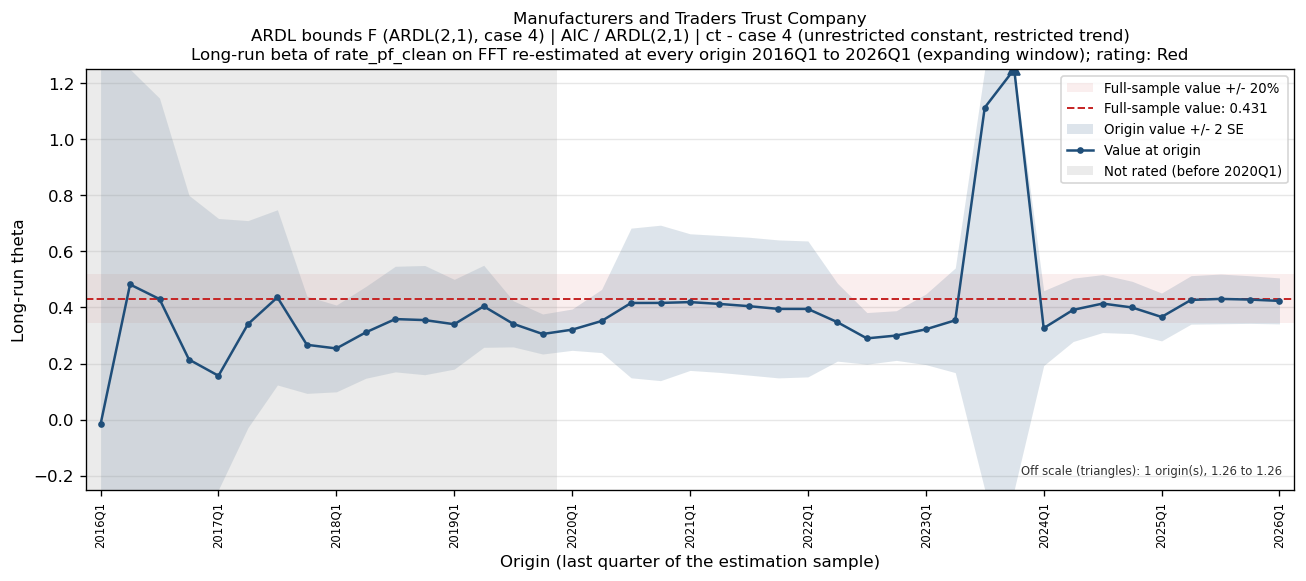

Data behind this chart, as committed beside it:
bank_name, test_name, IC/selected lag, trend type, origin, param, n_obs, beta, beta_se, beta_p, lambda, lambda_neg, full_sample_beta, dev, abs_dev_share, abs_dev_se
Manufacturers and Traders Trust Company, ARDL bounds F (ARDL(2,1), case 4), AIC / ARDL(2,1), ct - case 4 (unrestricted constant, rest…, 2016Q1, FFT, 19, -0.01663, 0.8435, 0.9846, -0.1051, -0.1051, 0.4315, -0.4481, 1.039, 0.5313
Manufacturers and Traders Trust Company, ARDL bounds F (ARDL(2,1), case 4), AIC / ARDL(2,1), ct - case 4 (unrestricted constant, rest…, 2016Q2, FFT, 20, 0.4821, 0.4944, 0.346, -0.08941, -0.08941, 0.4315, 0.05065, 0.1174, 0.1024
Manufacturers and Traders Trust Company, ARDL bounds F (ARDL(2,1), case 4), AIC / ARDL(2,1), ct - case 4 (unrestricted constant, rest…, 2016Q3, FFT, 21, 0.43, 0.3584, 0.2489, -0.09083, -0.09083, 0.4315, -0.001502, 0.003482, 0.004192
Manufacturers and Traders Trust Company, ARDL bounds F (ARDL(2,1), case 4), AIC / ARDL(2,1), ct - case 4 (unrestricted constant, rest…, 2016Q4, FFT, 22, 0.2142, 0.2929, 0.475, -0.105, -0.105, 0.4315, -0.2172, 0.5035, 0.7418
Manufacturers and Traders Trust Company, ARDL bounds F (ARDL(2,1), case 4), AIC / ARDL(2,1), ct - case 4 (unrestricted constant, rest…, 2017Q1, FFT, 23, 0.1564, 0.2806, 0.5846, -0.09903, -0.09903, 0.4315, -0.2751, 0.6376, 0.9805
Manufacturers and Traders Trust Company, ARDL bounds F (ARDL(2,1), case 4), AIC / ARDL(2,1), ct - case 4 (unrestricted constant, rest…, 2017Q2, FFT, 24, 0.3406, 0.1847, 0.08172, -0.1192, -0.1192, 0.4315, -0.09091, 0.2107, 0.4922
Manufacturers and Traders Trust Company, ARDL bounds F (ARDL(2,1), case 4), AIC / ARDL(2,1), ct - case 4 (unrestricted constant, rest…, 2017Q3, FFT, 25, 0.4361, 0.1563, 0.01166, -0.1327, -0.1327, 0.4315, 0.00461, 0.01068, 0.0295
Manufacturers and Traders Trust Company, ARDL bounds F (ARDL(2,1), case 4), AIC / ARDL(2,1), ct - case 4 (unrestricted constant, rest…, 2017Q4, FFT, 26, 0.2668, 0.08663, 0.005903, -0.1421, -0.1421, 0.4315, -0.1646, 0.3816, 1.901
Manufacturers and Traders Trust Company, ARDL bounds F (ARDL(2,1), case 4), AIC / ARDL(2,1), ct - case 4 (unrestricted constant, rest…, 2018Q1, FFT, 27, 0.2538, 0.07738, 0.003574, -0.1414, -0.1414, 0.4315, -0.1777, 0.4118, 2.296
Manufacturers and Traders Trust Company, ARDL bounds F (ARDL(2,1), case 4), AIC / ARDL(2,1), ct - case 4 (unrestricted constant, rest…, 2018Q2, FFT, 28, 0.3113, 0.08186, 0.0009762, -0.1573, -0.1573, 0.4315, -0.1202, 0.2786, 1.469
Manufacturers and Traders Trust Company, ARDL bounds F (ARDL(2,1), case 4), AIC / ARDL(2,1), ct - case 4 (unrestricted constant, rest…, 2018Q3, FFT, 29, 0.3586, 0.09418, 0.000905, -0.1591, -0.1591, 0.4315, -0.07284, 0.1688, 0.7734
Manufacturers and Traders Trust Company, ARDL bounds F (ARDL(2,1), case 4), AIC / ARDL(2,1), ct - case 4 (unrestricted constant, rest…, 2018Q4, FFT, 30, 0.355, 0.09742, 0.001288, -0.1578, -0.1578, 0.4315, -0.07648, 0.1772, 0.7851
Manufacturers and Traders Trust Company, ARDL bounds F (ARDL(2,1), case 4), AIC / ARDL(2,1), ct - case 4 (unrestricted constant, rest…, 2019Q1, FFT, 31, 0.3402, 0.08004, 0.0002597, -0.1647, -0.1647, 0.4315, -0.09126, 0.2115, 1.14
Manufacturers and Traders Trust Company, ARDL bounds F (ARDL(2,1), case 4), AIC / ARDL(2,1), ct - case 4 (unrestricted constant, rest…, 2019Q2, FFT, 32, 0.4042, 0.07317, 8.475162495774533e-06, -0.1414, -0.1414, 0.4315, -0.02728, 0.06322, 0.3728
Manufacturers and Traders Trust Company, ARDL bounds F (ARDL(2,1), case 4), AIC / ARDL(2,1), ct - case 4 (unrestricted constant, rest…, 2019Q3, FFT, 33, 0.3417, 0.04115, 6.50788043348619e-09, -0.1803, -0.1803, 0.4315, -0.08975, 0.208, 2.181
Manufacturers and Traders Trust Company, ARDL bounds F (ARDL(2,1), case 4), AIC / ARDL(2,1), ct - case 4 (unrestricted constant, rest…, 2019Q4, FFT, 34, 0.3054, 0.0357, 2.6866052788659364e-09, -0.1982, -0.1982, 0.4315, -0.1261, 0.2923, 3.532
Manufacturers and Traders Trust Company, ARDL bounds F (ARDL(2,1), case 4), AIC / ARDL(2,1), ct - case 4 (unrestricted constant, rest…, 2020Q1, FFT, 35, 0.3208, 0.03686, 1.3939819900767315e-09, -0.1877, -0.1877, 0.4315, -0.1107, 0.2565, 3.003
Manufacturers and Traders Trust Company, ARDL bounds F (ARDL(2,1), case 4), AIC / ARDL(2,1), ct - case 4 (unrestricted constant, rest…, 2020Q2, FFT, 36, 0.3517, 0.05635, 7.106539824614253e-07, -0.1359, -0.1359, 0.4315, -0.07975, 0.1848, 1.415
Manufacturers and Traders Trust Company, ARDL bounds F (ARDL(2,1), case 4), AIC / ARDL(2,1), ct - case 4 (unrestricted constant, rest…, 2020Q3, FFT, 37, 0.4161, 0.1335, 0.003924, -0.08918, -0.08918, 0.4315, -0.01539, 0.03567, 0.1153
Manufacturers and Traders Trust Company, ARDL bounds F (ARDL(2,1), case 4), AIC / ARDL(2,1), ct - case 4 (unrestricted constant, rest…, 2020Q4, FFT, 38, 0.4163, 0.1387, 0.005168, -0.08457, -0.08457, 0.4315, -0.01521, 0.03525, 0.1097
Manufacturers and Traders Trust Company, ARDL bounds F (ARDL(2,1), case 4), AIC / ARDL(2,1), ct - case 4 (unrestricted constant, rest…, 2021Q1, FFT, 39, 0.4192, 0.1219, 0.001597, -0.09619, -0.09619, 0.4315, -0.01229, 0.02849, 0.1009
Manufacturers and Traders Trust Company, ARDL bounds F (ARDL(2,1), case 4), AIC / ARDL(2,1), ct - case 4 (unrestricted constant, rest…, 2021Q2, FFT, 40, 0.4127, 0.1221, 0.00184, -0.09217, -0.09217, 0.4315, -0.0188, 0.04357, 0.1539
Manufacturers and Traders Trust Company, ARDL bounds F (ARDL(2,1), case 4), AIC / ARDL(2,1), ct - case 4 (unrestricted constant, rest…, 2021Q3, FFT, 41, 0.4047, 0.123, 0.002286, -0.08757, -0.08757, 0.4315, -0.02682, 0.06215, 0.2181
Manufacturers and Traders Trust Company, ARDL bounds F (ARDL(2,1), case 4), AIC / ARDL(2,1), ct - case 4 (unrestricted constant, rest…, 2021Q4, FFT, 42, 0.3949, 0.1231, 0.002798, -0.08314, -0.08314, 0.4315, -0.03657, 0.08475, 0.2972
Manufacturers and Traders Trust Company, ARDL bounds F (ARDL(2,1), case 4), AIC / ARDL(2,1), ct - case 4 (unrestricted constant, rest…, 2022Q1, FFT, 43, 0.3948, 0.1212, 0.002415, -0.08307, -0.08307, 0.4315, -0.03664, 0.08492, 0.3022
Manufacturers and Traders Trust Company, ARDL bounds F (ARDL(2,1), case 4), AIC / ARDL(2,1), ct - case 4 (unrestricted constant, rest…, 2022Q2, FFT, 44, 0.3476, 0.06952, 1.3302887597567406e-05, -0.1301, -0.1301, 0.4315, -0.0839, 0.1944, 1.207
Manufacturers and Traders Trust Company, ARDL bounds F (ARDL(2,1), case 4), AIC / ARDL(2,1), ct - case 4 (unrestricted constant, rest…, 2022Q3, FFT, 45, 0.2898, 0.04604, 2.023245985141675e-07, -0.1797, -0.1797, 0.4315, -0.1417, 0.3285, 3.079
Manufacturers and Traders Trust Company, ARDL bounds F (ARDL(2,1), case 4), AIC / ARDL(2,1), ct - case 4 (unrestricted constant, rest…, 2022Q4, FFT, 46, 0.2999, 0.04432, 3.966904458521628e-08, -0.1939, -0.1939, 0.4315, -0.1316, 0.305, 2.97
Manufacturers and Traders Trust Company, ARDL bounds F (ARDL(2,1), case 4), AIC / ARDL(2,1), ct - case 4 (unrestricted constant, rest…, 2023Q1, FFT, 47, 0.3221, 0.06293, 7.671181281411659e-06, -0.1995, -0.1995, 0.4315, -0.1094, 0.2536, 1.738
Manufacturers and Traders Trust Company, ARDL bounds F (ARDL(2,1), case 4), AIC / ARDL(2,1), ct - case 4 (unrestricted constant, rest…, 2023Q2, FFT, 48, 0.3543, 0.09332, 0.000466, -0.147, -0.147, 0.4315, -0.07721, 0.1789, 0.8273
Manufacturers and Traders Trust Company, ARDL bounds F (ARDL(2,1), case 4), AIC / ARDL(2,1), ct - case 4 (unrestricted constant, rest…, 2023Q3, FFT, 49, 1.113, 2.21, 0.6171, -0.02658, -0.02658, 0.4315, 0.6817, 1.58, 0.3084
Manufacturers and Traders Trust Company, ARDL bounds F (ARDL(2,1), case 4), AIC / ARDL(2,1), ct - case 4 (unrestricted constant, rest…, 2023Q4, FFT, 50, 1.263, 2.225, 0.5731, -0.02277, -0.02277, 0.4315, 0.8319, 1.928, 0.3739
Manufacturers and Traders Trust Company, ARDL bounds F (ARDL(2,1), case 4), AIC / ARDL(2,1), ct - case 4 (unrestricted constant, rest…, 2024Q1, FFT, 51, 0.3263, 0.06677, 1.3414378850274434e-05, -0.1792, -0.1792, 0.4315, -0.1052, 0.2438, 1.576
Manufacturers and Traders Trust Company, ARDL bounds F (ARDL(2,1), case 4), AIC / ARDL(2,1), ct - case 4 (unrestricted constant, rest…, 2024Q2, FFT, 52, 0.3916, 0.05647, 1.1431533975185323e-08, -0.1583, -0.1583, 0.4315, -0.0399, 0.09248, 0.7066
Manufacturers and Traders Trust Company, ARDL bounds F (ARDL(2,1), case 4), AIC / ARDL(2,1), ct - case 4 (unrestricted constant, rest…, 2024Q3, FFT, 53, 0.4139, 0.05167, 2.452833985820355e-10, -0.1513, -0.1513, 0.4315, -0.01755, 0.04068, 0.3397
Manufacturers and Traders Trust Company, ARDL bounds F (ARDL(2,1), case 4), AIC / ARDL(2,1), ct - case 4 (unrestricted constant, rest…, 2024Q4, FFT, 54, 0.4, 0.04667, 3.0509363391002576e-11, -0.1556, -0.1556, 0.4315, -0.03146, 0.07292, 0.6742
Manufacturers and Traders Trust Company, ARDL bounds F (ARDL(2,1), case 4), AIC / ARDL(2,1), ct - case 4 (unrestricted constant, rest…, 2025Q1, FFT, 55, 0.3661, 0.04266, 2.4987749268344818e-11, -0.1651, -0.1651, 0.4315, -0.06534, 0.1514, 1.532
Manufacturers and Traders Trust Company, ARDL bounds F (ARDL(2,1), case 4), AIC / ARDL(2,1), ct - case 4 (unrestricted constant, rest…, 2025Q2, FFT, 56, 0.427, 0.04324, 2.448098768199306e-13, -0.1799, -0.1799, 0.4315, -0.004489, 0.0104, 0.1038
Manufacturers and Traders Trust Company, ARDL bounds F (ARDL(2,1), case 4), AIC / ARDL(2,1), ct - case 4 (unrestricted constant, rest…, 2025Q3, FFT, 57, 0.4305, 0.04433, 3.4542781315760927e-13, -0.1736, -0.1736, 0.4315, -0.000938, 0.002174, 0.02116
Manufacturers and Traders Trust Company, ARDL bounds F (ARDL(2,1), case 4), AIC / ARDL(2,1), ct - case 4 (unrestricted constant, rest…, 2025Q4, FFT, 58, 0.4282, 0.04248, 7.884997937941217e-14, -0.179, -0.179, 0.4315, -0.003284, 0.007611, 0.07731
Manufacturers and Traders Trust Company, ARDL bounds F (ARDL(2,1), case 4), AIC / ARDL(2,1), ct - case 4 (unrestricted constant, rest…, 2026Q1, FFT, 59, 0.4235, 0.04102, 2.7337933822158178e-14, -0.1834, -0.1834, 0.4315, -0.008004, 0.01855, 0.1951
